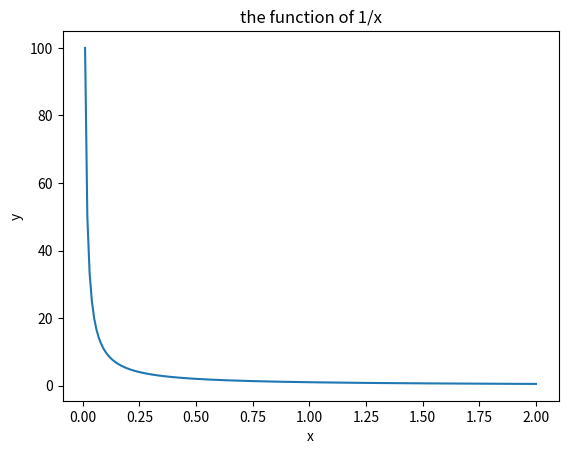

Here is the Python script that generated this plot: (Note: this script raises an exception after producing the figure.)
NAME = "Rauf Odabasi"
COLLABORATORS = ""

import matplotlib.pyplot as plt
import numpy as np
%matplotlib inline


range_x = np.arange(0.01,2.01,0.01)
plt.plot(range_x,[1/x for x in range_x])

plt.title("the function of 1/x")
plt.xlabel("x")
plt.ylabel("y")

# YOUR CODE HERE
raise NotImplementedError()